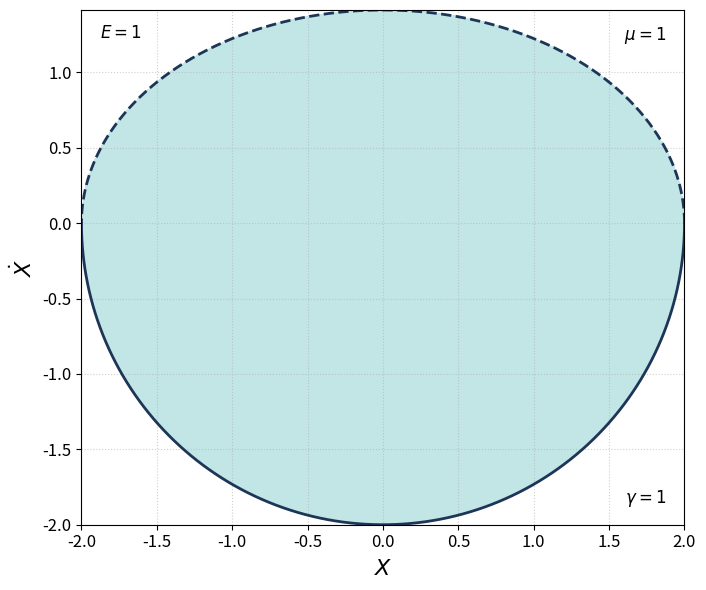

Python code for this plot:
import numpy as np
import matplotlib.pyplot as plt

# --- Parámetros ---
E = 1
mu = 1
g = 1 

# --- Semiejes ---
rmax = np.sqrt(2 * (E + mu*g))
drmax = np.sqrt(2 * (E + mu*g) / (mu + 1))

# --- Malla ---
x = np.linspace(-rmax, rmax, 500)
dx = np.linspace(-rmax, drmax, 500)
x, dx = np.meshgrid(x, dx)

# --- Funciones de las regiones ---
Z1 = (x**2 + dx**2) / (2*(E + mu*g))
Z2 = (x**2 + (mu + 1)*dx**2) / (2*(E + mu*g))

# --- Unión de las regiones ---
region1 = (dx < 0) & (Z1 <= 1)
region2 = (dx >= 0) & (Z2 < 1)
Z = (region1 | region2).astype(float)

# --- Gráfica ---
fig, ax = plt.subplots(figsize=(8, 6))
ax.contourf(x, dx, Z, levels=[0.5, 1.5], colors=['#a8dadc'], alpha=0.7)

# --- Fronteras analíticas ---
t1 = np.linspace(np.pi, 2*np.pi, 500)
t2 = np.linspace(0, np.pi, 500)

# Semicircunferencia inferior
ax.plot(rmax*np.cos(t1), rmax*np.sin(t1), color='#1d3557', linewidth=2)

# Semielipse superior
ax.plot(rmax*np.cos(t2), drmax*np.sin(t2), color='#1d3557', linewidth=2, linestyle='--')

# --- Etiquetas ---
ax.set_xlabel(r'$X$', fontsize=16)
ax.set_ylabel(r'$\dot{X}$', fontsize=16)
ax.tick_params(axis='both', labelsize=12)
ax.text(0.97, 0.97, rf'$\mu = {mu}$', transform=ax.transAxes,
        ha='right', va='top', fontsize=12)
ax.text(0.03, 0.97, rf'$E = {E}$', transform=ax.transAxes,
        ha='left', va='top', fontsize=12)
ax.text(0.97, 0.03, rf'$\gamma = {g}$', transform=ax.transAxes,
        ha='right', va='bottom', fontsize=12)
ax.set_xlim(-rmax, rmax)
ax.set_ylim(-rmax, drmax)
ax.set_aspect('equal')
ax.grid(True, linestyle=':', alpha=0.6)
plt.tight_layout()

fig.savefig("re.png", format='png', bbox_inches='tight', dpi=800)
plt.show()
